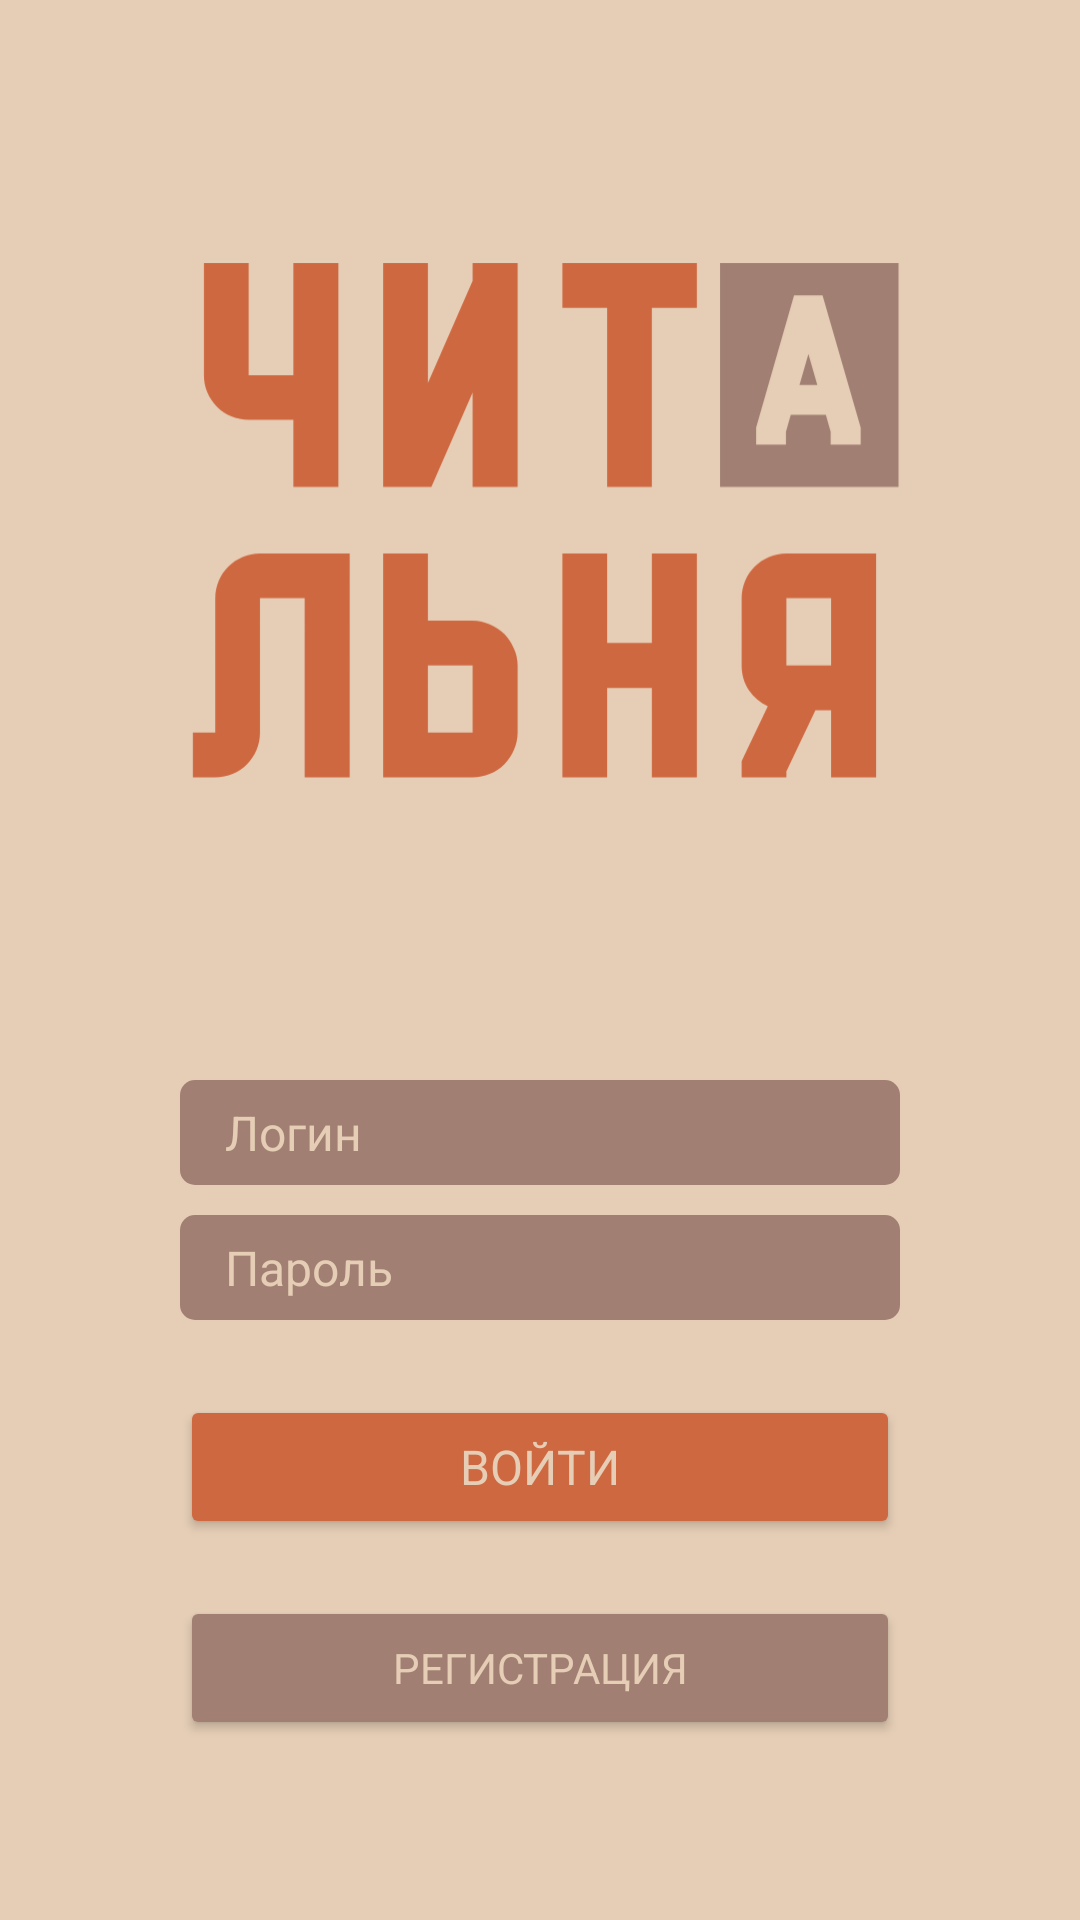

Produce the Android XML layout that renders to this screen, including the resource entries it uses.
<!-- AndroidManifest.xml: application theme Theme.Chitalnya -->
<!-- res/layout/activity_login.xml -->
<?xml version="1.0" encoding="utf-8"?>
<androidx.constraintlayout.widget.ConstraintLayout xmlns:android="http://schemas.android.com/apk/res/android"
    xmlns:app="http://schemas.android.com/apk/res-auto"
    xmlns:tools="http://schemas.android.com/tools"
    android:layout_width="match_parent"
    android:layout_height="match_parent"
    android:background="@color/dun"
    android:padding="60dp"
    tools:context=".ui.activity.login.LoginActivity">

    <LinearLayout
        android:id="@+id/logoLinearLayout"
        android:layout_width="match_parent"
        android:layout_height="wrap_content"
        app:layout_constraintEnd_toEndOf="parent"
        app:layout_constraintStart_toStartOf="parent"
        app:layout_constraintTop_toTopOf="parent">

        <ImageView
            android:layout_width="match_parent"
            android:layout_height="250dp"
            android:src="@drawable/logo_login" />
    </LinearLayout>

    <LinearLayout
        android:id="@+id/loginLinearLayout"
        android:layout_width="match_parent"
        android:layout_height="wrap_content"
        android:layout_marginTop="50dp"
        android:orientation="vertical"
        app:layout_constraintEnd_toEndOf="parent"
        app:layout_constraintStart_toStartOf="parent"
        app:layout_constraintTop_toBottomOf="@+id/logoLinearLayout">

        <EditText
            android:id="@+id/loginEditText"
            android:layout_width="match_parent"
            android:layout_height="35dp"
            android:background="@drawable/ic_beaver"
            android:hint="Логин"
            android:inputType="text"
            android:paddingLeft="15dp"
            android:textColor="@color/dun"
            android:textColorHint="@color/dun"
            android:textSize="16dp"
            app:fontFamily="@font/raleway_bold" />

        <EditText
            android:id="@+id/passwordEditText"
            android:layout_width="match_parent"
            android:layout_height="35dp"
            android:layout_marginTop="10dp"
            android:background="@drawable/ic_beaver"
            android:hint="Пароль"
            android:inputType="textPassword"
            android:paddingLeft="15dp"
            android:textColor="@color/dun"
            android:textColorHint="@color/dun"
            android:textSize="16dp"
            app:fontFamily="@font/raleway_bold" />

        <Button
            android:id="@+id/signInBtn"
            android:layout_width="match_parent"
            android:layout_height="wrap_content"
            android:layout_marginTop="25dp"
            android:backgroundTint="@color/flame"
            android:text="Войти"
            android:textColor="@color/dun"
            android:textSize="16dp"
            app:cornerRadius="5dp"
            app:fontFamily="@font/raleway_bold" />

    </LinearLayout>

    <Button
        android:id="@+id/regBtn"
        android:layout_width="match_parent"
        android:layout_height="wrap_content"
        android:backgroundTint="@color/beaver"
        android:text="РЕГИСТРАЦИЯ"
        android:textColor="@color/dun"
        app:cornerRadius="5dp"
        app:fontFamily="@font/raleway_bold"
        app:layout_constraintBottom_toBottomOf="parent"
        app:layout_constraintEnd_toEndOf="parent"
        app:layout_constraintStart_toStartOf="parent" />

</androidx.constraintlayout.widget.ConstraintLayout>
<!-- resources referenced by this layout -->
<resources>
  <color name="beaver">#A18073</color>
  <color name="dun">#E6CEB6</color>
  <color name="flame">#CE6841</color>
  <!-- drawable ic_beaver (drawable) -->
  <?xml version="1.0" encoding="utf-8"?>
  <shape xmlns:android="http://schemas.android.com/apk/res/android"
      android:shape="rectangle">
      <solid android:color="@color/beaver" />
      <corners android:radius="5dp"/>
  </shape>
  <!-- drawable logo_login: vector/xml drawable (drawable, 2262 chars, omitted) -->
  <style name="Theme.Chitalnya" parent="Base.Theme.Chitalnya" />
  <style name="Base.Theme.Chitalnya" parent="Theme.Material3.DayNight.NoActionBar">
          
          
      </style>
</resources>
